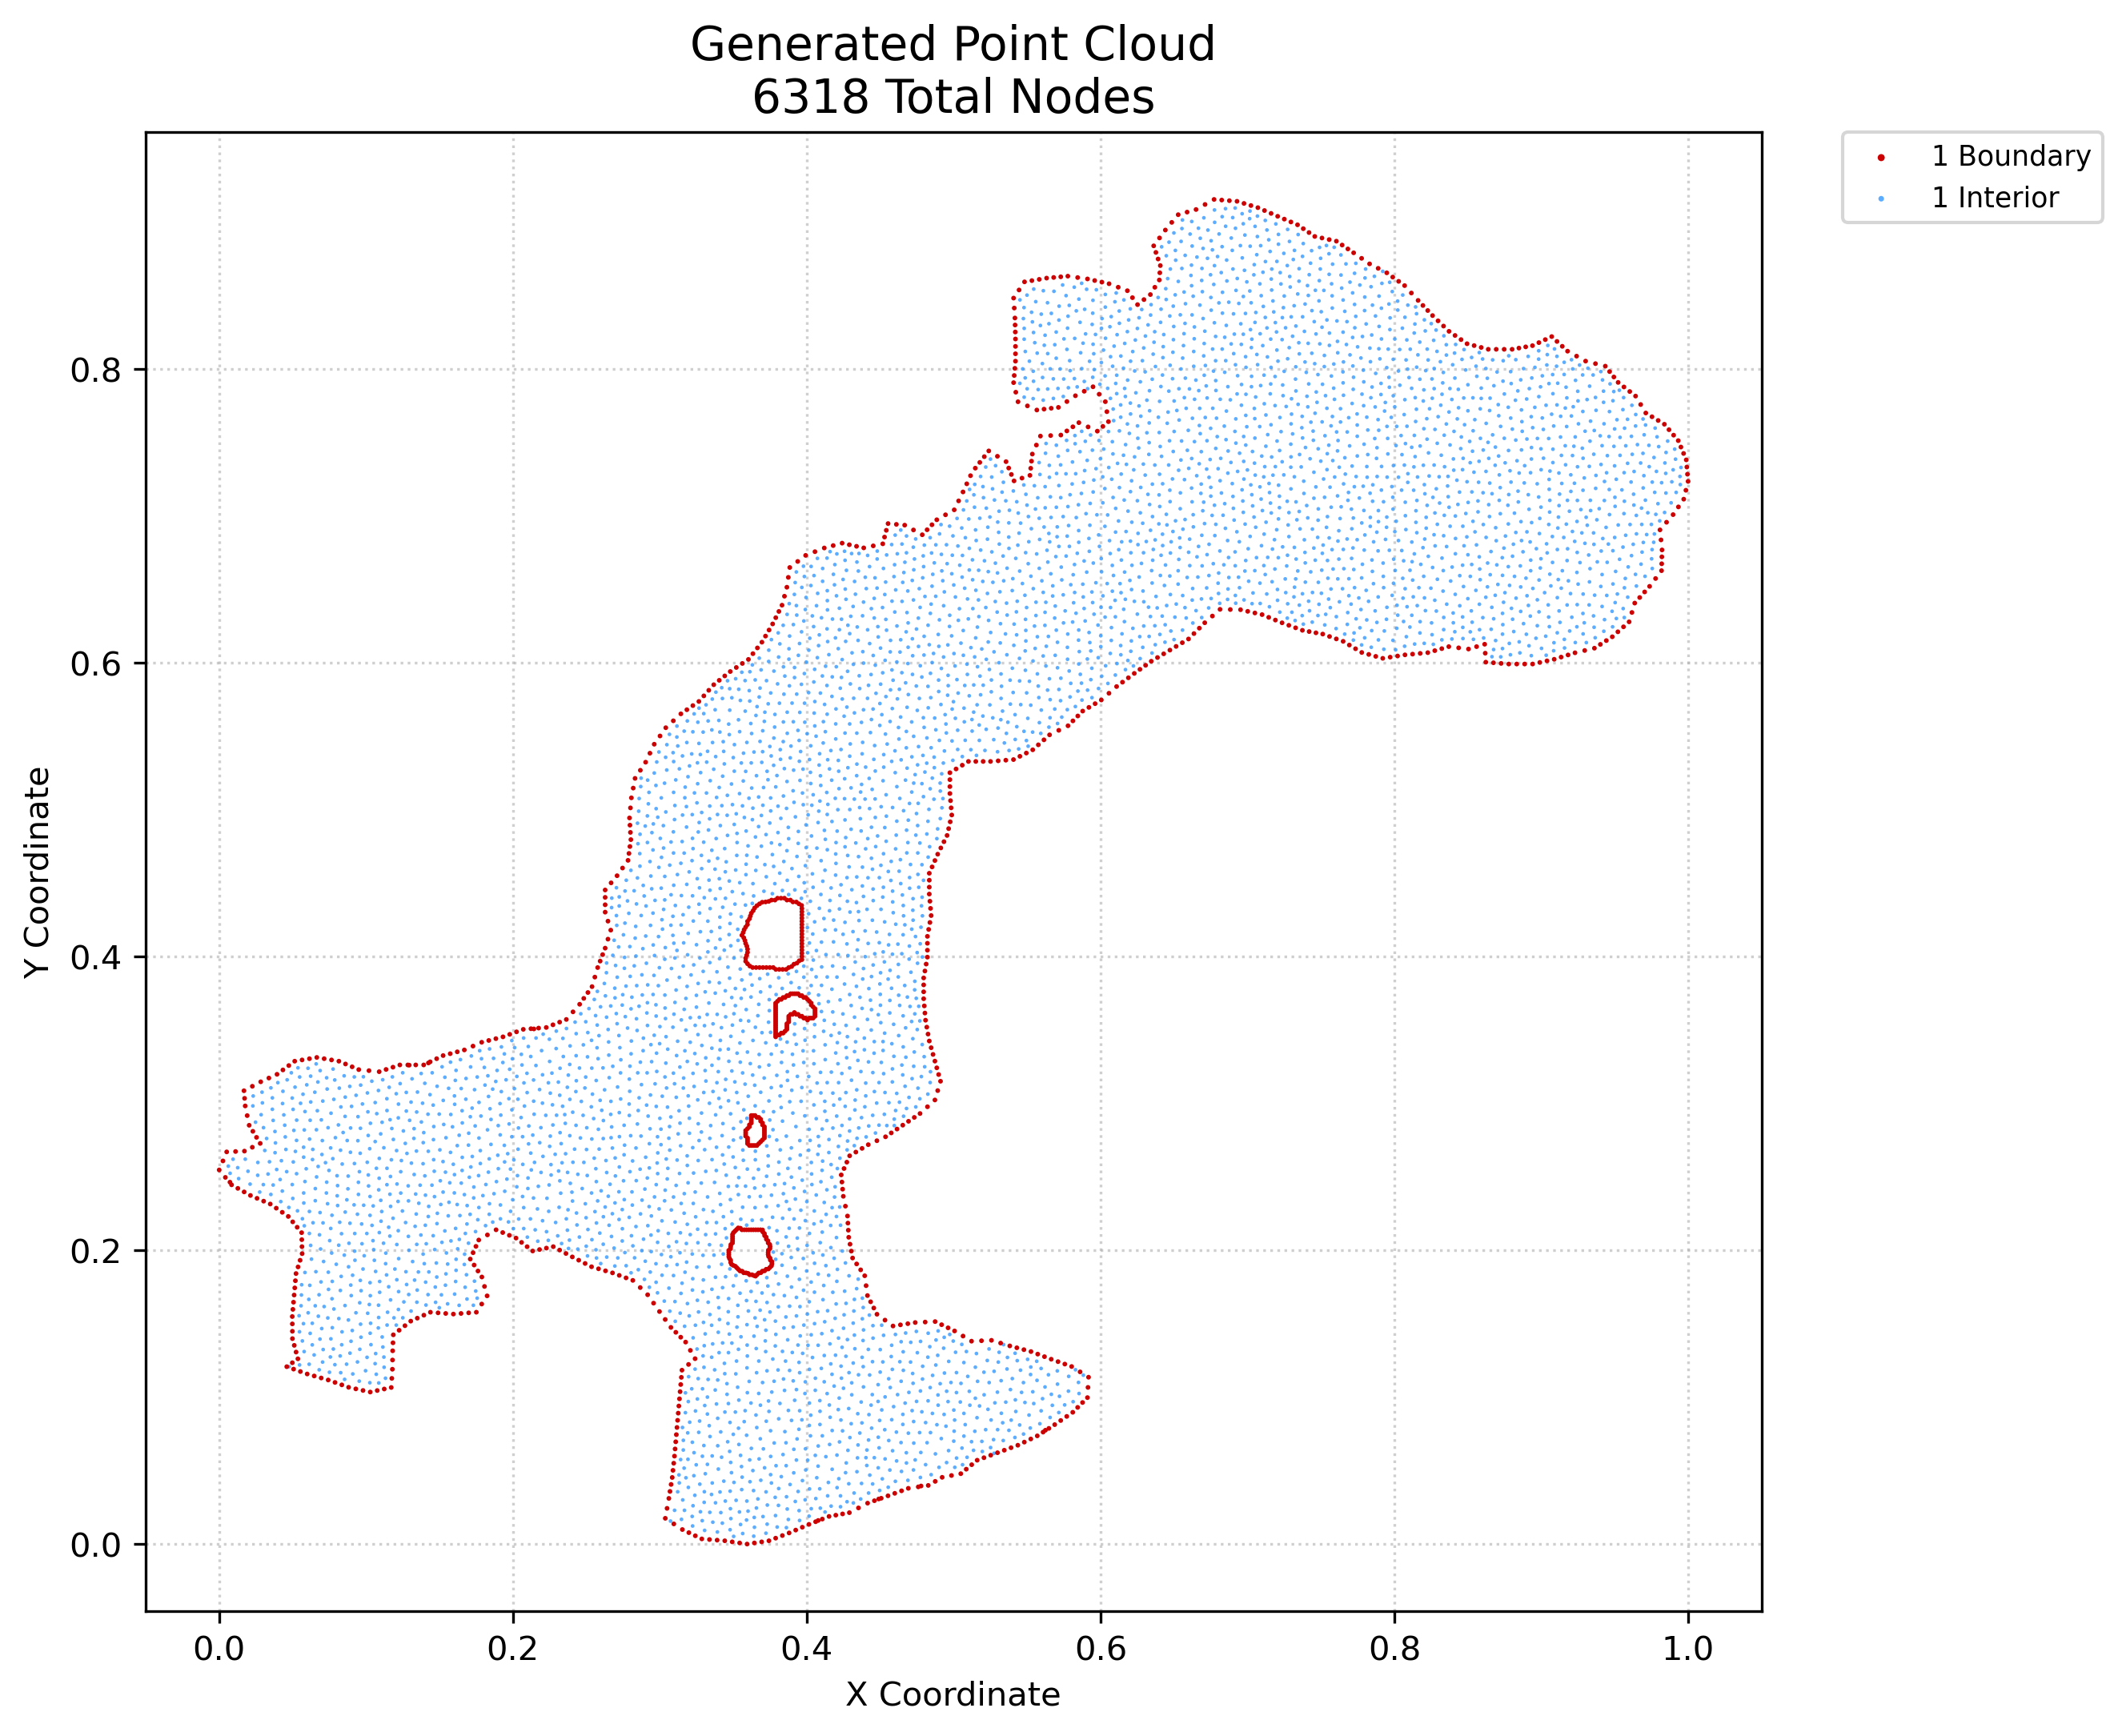

Data behind this chart, as committed beside it:
x, y, region, classification
0.0, 0.2547, 1, boundary
0.002551, 0.2609, 1, boundary
0.004212, 0.2496, 1, boundary
0.005102, 0.267, 1, boundary
0.008424, 0.2446, 1, boundary
0.01114, 0.2673, 1, boundary
0.0127, 0.2422, 1, boundary
0.01698, 0.2398, 1, boundary
0.01718, 0.2675, 1, boundary
0.01687, 0.3086, 1, boundary
0.01771, 0.2983, 1, boundary
0.01729, 0.3035, 1, boundary
0.01906, 0.2917, 1, boundary
0.02041, 0.2851, 1, boundary
0.02126, 0.2373, 1, boundary
0.02255, 0.2702, 1, boundary
0.02257, 0.3117, 1, boundary
0.02291, 0.281, 1, boundary
0.02541, 0.2769, 1, boundary
0.02576, 0.2354, 1, boundary
0.02792, 0.2728, 1, boundary
0.02827, 0.3147, 1, boundary
0.03026, 0.2335, 1, boundary
0.03382, 0.3173, 1, boundary
0.03476, 0.2315, 1, boundary
0.03885, 0.2287, 1, boundary
0.03937, 0.3198, 1, boundary
0.04294, 0.2259, 1, boundary
0.04338, 0.3228, 1, boundary
0.046, 0.1208, 1, boundary
0.04703, 0.2231, 1, boundary
0.0474, 0.3258, 1, boundary
0.04979, 0.1234, 1, boundary
0.04987, 0.1399, 1, boundary
0.04983, 0.1449, 1, boundary
0.04979, 0.1499, 1, boundary
0.04974, 0.1549, 1, boundary
0.05017, 0.1598, 1, boundary
0.05006, 0.2194, 1, boundary
0.05064, 0.1191, 1, boundary
0.0506, 0.1647, 1, boundary
0.0511, 0.1353, 1, boundary
0.05102, 0.1695, 1, boundary
0.05145, 0.1744, 1, boundary
0.05141, 0.3288, 1, boundary
0.05234, 0.1307, 1, boundary
0.05187, 0.1793, 1, boundary
0.0523, 0.1842, 1, boundary
0.05309, 0.2157, 1, boundary
0.05357, 0.1261, 1, boundary
0.05369, 0.1887, 1, boundary
0.05508, 0.1932, 1, boundary
0.05527, 0.1175, 1, boundary
0.05647, 0.1977, 1, boundary
0.05635, 0.2025, 1, boundary
0.05624, 0.2073, 1, boundary
0.05612, 0.212, 1, boundary
0.05642, 0.3296, 1, boundary
0.0599, 0.1158, 1, boundary
0.06143, 0.3305, 1, boundary
... 6,258 more rows
